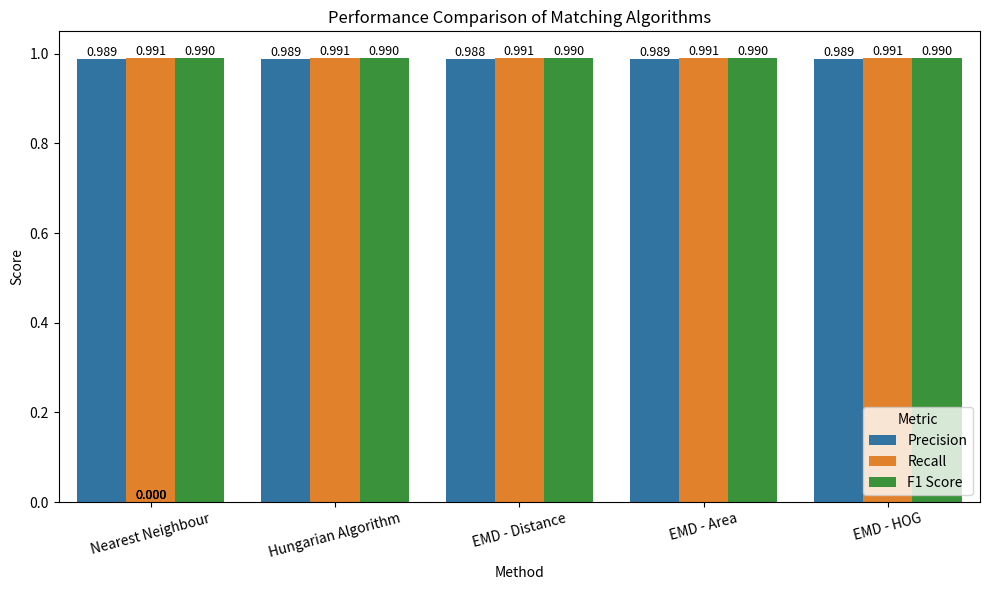

Source code (Python):
import matplotlib.pyplot as plt
import seaborn as sns
import pandas as pd

# Define the data
data = {
    'Method': ['Nearest Neighbour', 'Hungarian Algorithm', 'EMD - Distance', 'EMD - Area', 'EMD - HOG'],

    # WITH NOISE
    # 'Precision': [0.854979, 0.857605, 0.843264, 0.858816, 0.857403],
    # 'Recall': [0.985794, 0.987672, 0.979817, 0.991373, 0.98675],
    # 'F1 Score': [0.915738, 0.918054, 0.906426, 0.920346, 0.91754]

    ## WITHOUT NOISE
    'Precision': [0.989093, 0.989093, 0.988487, 0.989093, 0.989093],
    'Recall': [0.991296, 0.991296, 0.990889, 0.991296, 0.991296],
    'F1 Score': [0.990193, 0.990193, 0.989687, 0.990193, 0.990193]

}

# Convert to DataFrame
df = pd.DataFrame(data)

# Melt the DataFrame to long format for Seaborn
df_melted = df.melt(id_vars='Method', var_name='Metric', value_name='Score')

# Set up the plot
plt.figure(figsize=(10, 6))
sns.barplot(data=df_melted, x='Method', y='Score', hue='Metric')

# Add value labels
for p in plt.gca().patches:
    height = p.get_height()
    plt.gca().annotate(f'{height:.3f}', 
                       (p.get_x() + p.get_width() / 2., height), 
                       ha='center', va='bottom', fontsize=9)

# Customize the plot
plt.title('Performance Comparison of Matching Algorithms')
plt.ylabel('Score')
plt.ylim(0, 1.05)
plt.legend(title='Metric', loc = 'lower right')
plt.xticks(rotation=15)
plt.tight_layout()

# Show the plot
plt.show()
